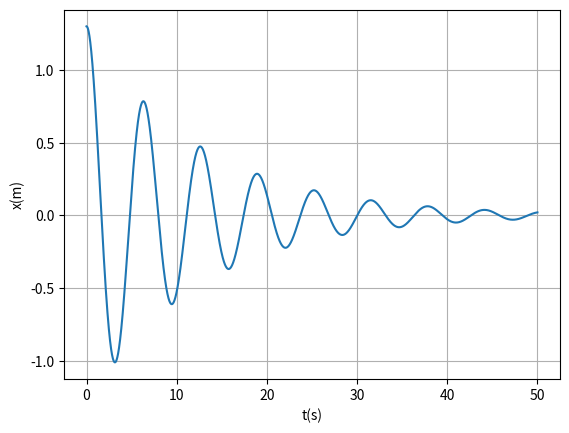

This figure's Python source:
import matplotlib.pyplot as plt
import numpy as np

#a) Calcule a lei do movimento, quando a posição inicial for 1.3 m e a velocidade inicial
#nula.

m=1 
k=1

b=0.16

tf=50
ti=0    
dt= 0.0001
n=int((tf-ti)/dt)
t=np.linspace(ti,n*dt,n)


x0=1.3
v0=0
a0=0

x = np.empty(n)
v = np.empty(n)
a = np.empty(n)

x[0]=x0
v[0]=v0

for i in range (n-1):
    a[i+1] = -k/m*(x[i])-(b*(v[i]))/m
    v[i+1] = v[i] +a[i+1]*dt #a[i+1] - euler cromer
    x[i+1] = x[i] +v[i+1]*dt
    
arrayMaximos = []
arrayMinimos= []
temposMax = []
temposMin = []

for i in range(n-1):
    if (x[i-1]<x[i]>x[i+1] and i>0 ): 
        arrayMaximos.append(x[i])
        temposMax.append(t[i])
    if (x[i-1]>x[i]<x[i+1] and i>0 ): 
        arrayMinimos.append(x[i])
        temposMin.append(t[i])
        
periodos = []

for i in range(len(temposMax)-1):
    periodos.append(temposMax[i+1] - temposMax[i])


amplitude = sum(arrayMaximos)/len(arrayMaximos)
minimo = sum(arrayMinimos)/len(arrayMinimos)

periodoMedia = sum(periodos)/len(periodos)

print("A amplitude média é {:.2f} m (Limite Máximo)".format(amplitude))
print("Limite Minimo é {:.2f} m".format(minimo))
print("A frequência é {:.3f} Hz".format(1/periodoMedia))

print("-----------------Alinea (c)-------------------")

plt.plot(t,x)
plt.xlabel('t(s)') 
plt.ylabel('x(m)')
plt.grid(True)
plt.show()
